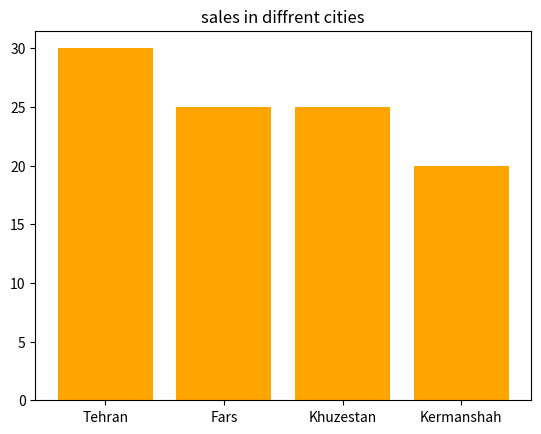

Write the Python code that produced this figure.
import matplotlib.pyplot as plt
cities = ['Tehran', 'Fars', 'Khuzestan', 'Kermanshah']
values = [30, 25, 25, 20]
plt.bar(cities, values, color = 'orange')
plt.title("sales in diffrent cities")
plt.show()
